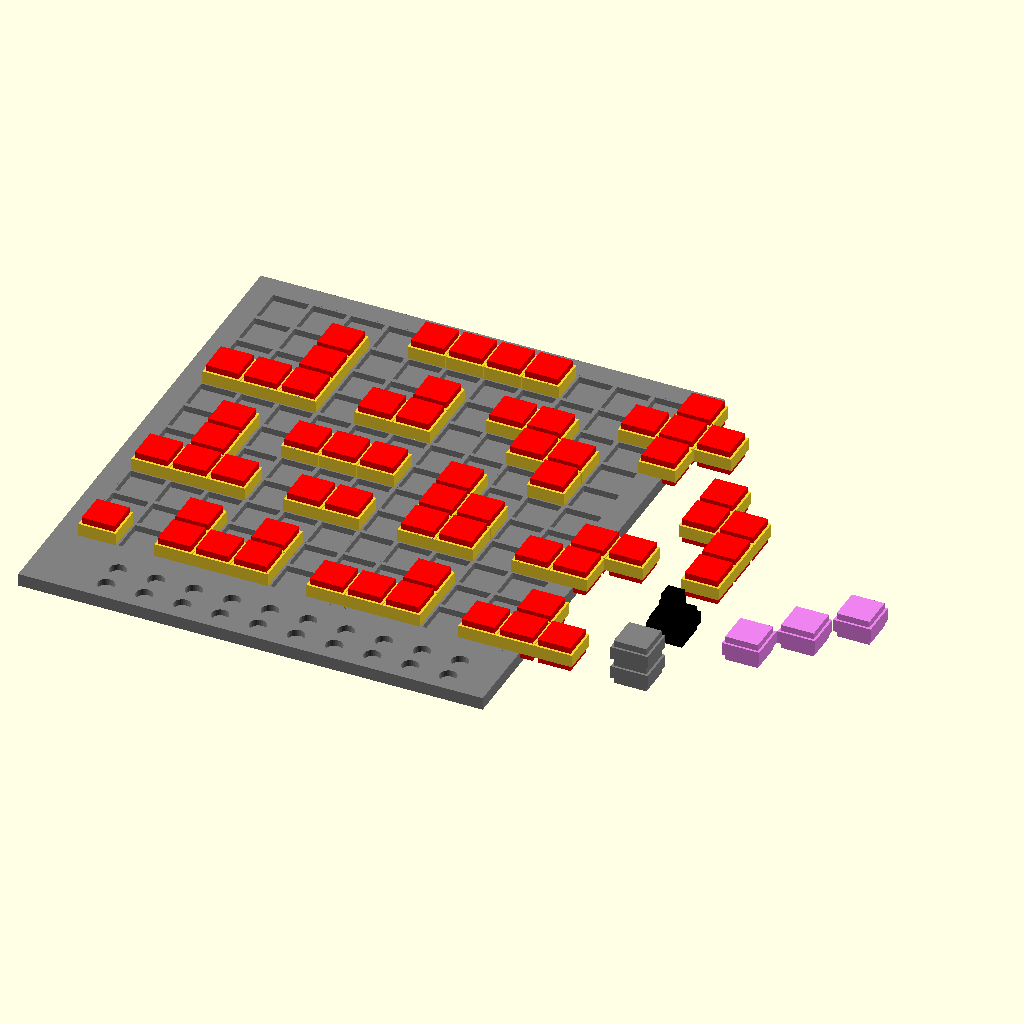
Cell 1: the model at its default parameters.
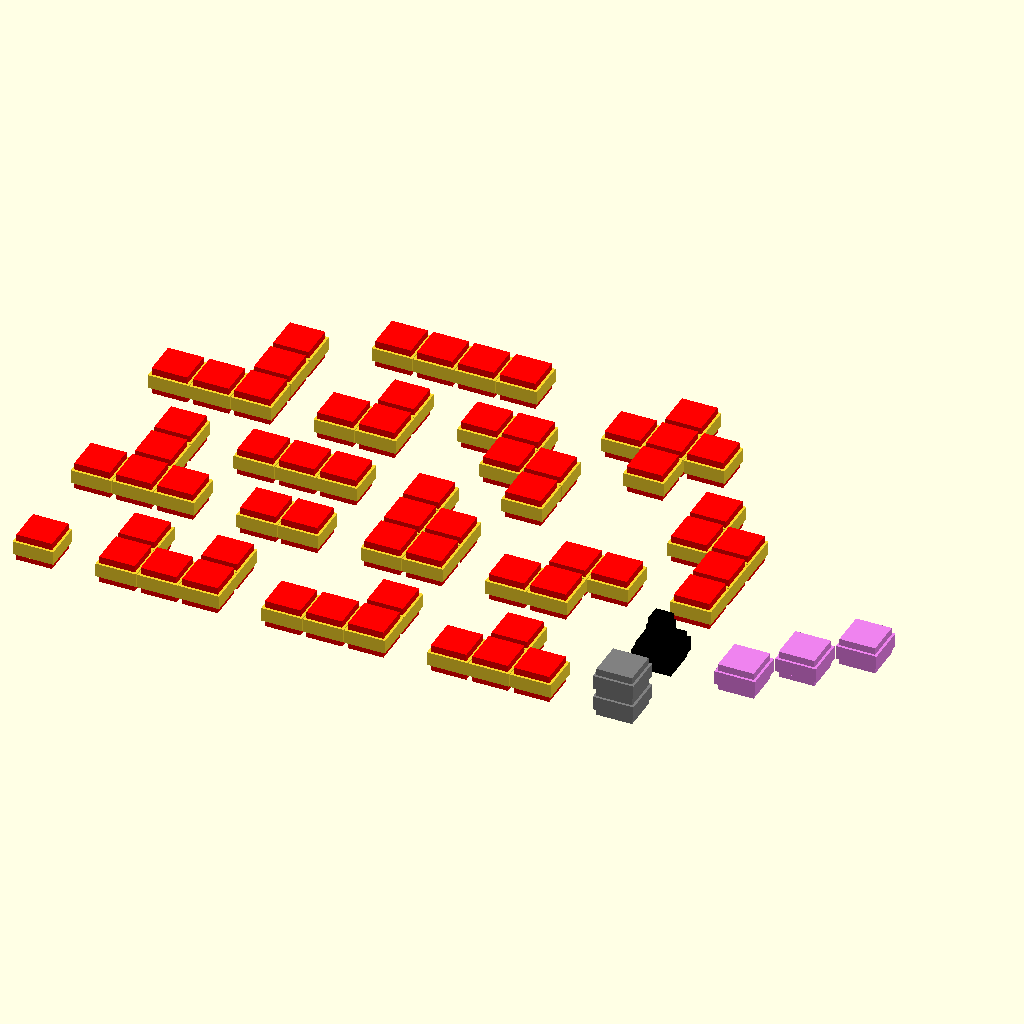
Cell 2: the same model with Board = false.
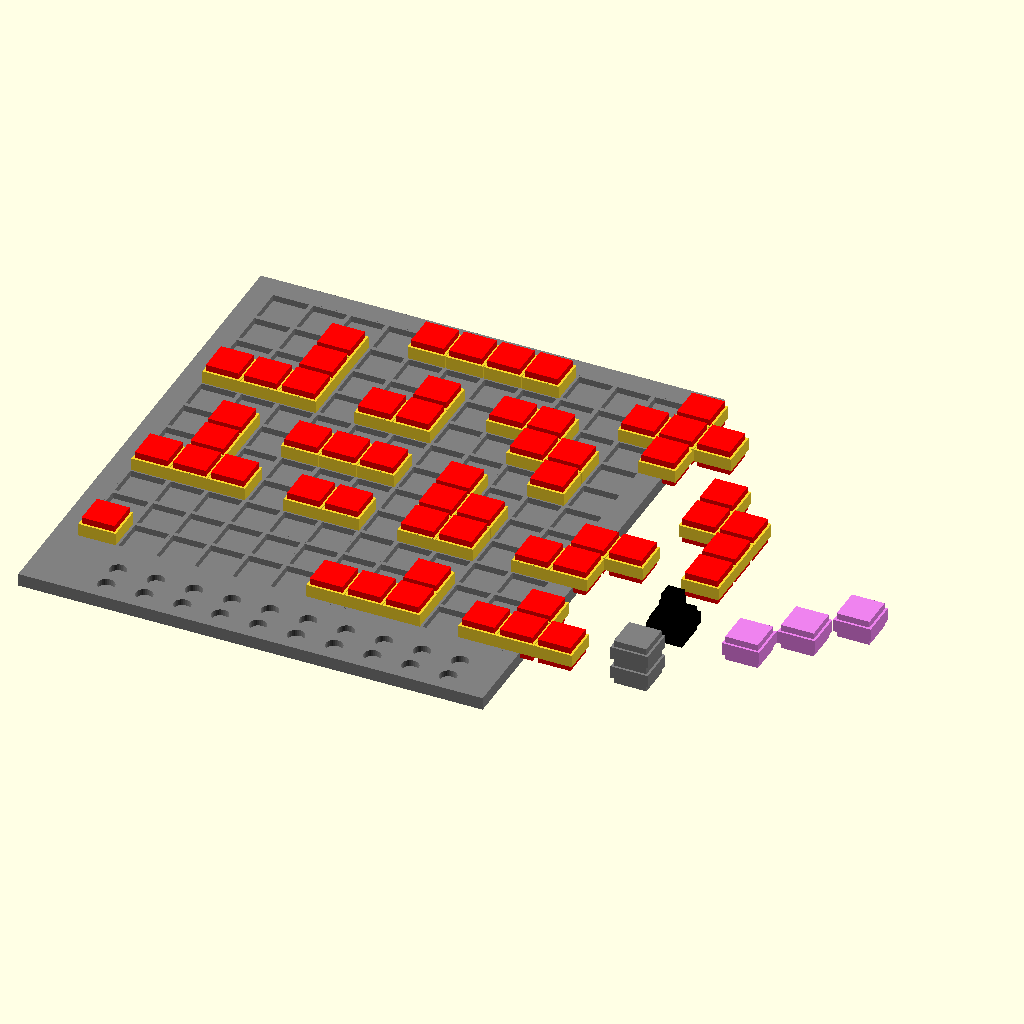
Cell 3: U_Teil = false (everything else at default).
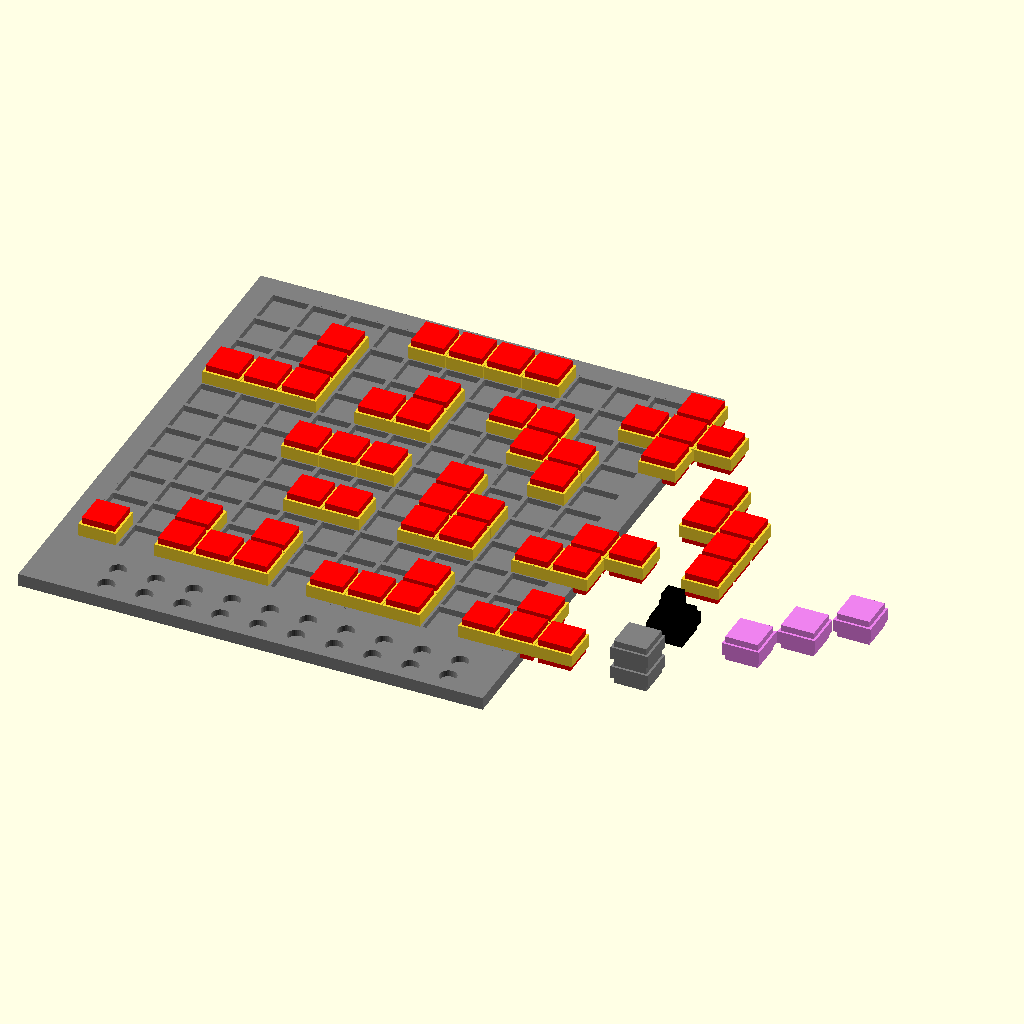
Cell 4: the same model with T_Teil = false.
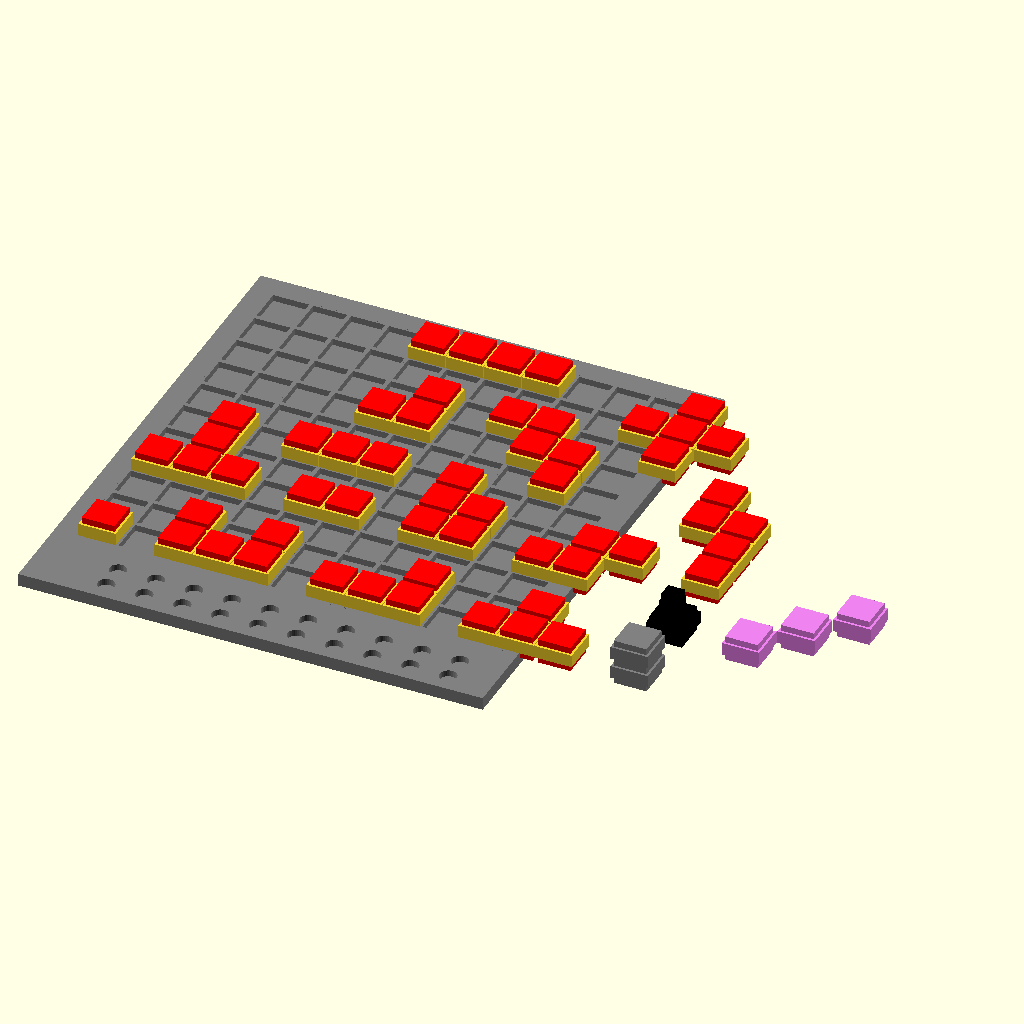
Cell 5 — L_Teil set to false, the other parameters unchanged.
The same orthographic view direction (rotation 55°, 0°, 25°; colour scheme Cornfield) for every cell, with the view re-fitted per cell, so scale and position can differ between cells.
OpenSCAD source file Kartograph/Token.scad:
// Der Kartograph - Universal Tokens

x = 9;      // Token Länge
y = 9;      // Token Breite
z = 5;      // Token Höhe
t = 28;     // Token Abstand

Wald = "Green";
Dorf = "Red";
Acker = "Yellow";
Wasser = "Blue";
Monster = "Violet";
Gebirge = "Black";
Ruine = "Gray";
Berg = "Black";

/* [Kartograph] */
Board = true;
Einer_Teil = true;
U_Teil = true;
T_Teil = true;
L_Teil = true;
l_Teil = true;
i_Teil = true;
I_Teil = true;
Eck_Teil = true;
Balken_Teil = true;
Hand_Teil = true;
Treppe_Teil = true;
t_Teil = true;
Arm_Teil = true;
Kreuz_Teil = true;
Wurm_Teil = true;
Ruin_Teil = true;
Mountain_Teil = true;
Monster1_Teil = true;

// U-Token
module U_Token(c) {
    translate([00,00,00]) Atom(c);
    translate([-1*x,00,00]) Atom(c);
    translate([1*x,00,00]) Atom(c);
    translate([-1*x,1*y,00]) Atom(c);
    translate([1*x,1*y,00]) Atom(c);
}

// T-Token
module T_Token(c) {
    translate([00,00,00]) Atom(c);
    translate([-1*x,00,00]) Atom(c);
    translate([1*x,00,00]) Atom(c);
    translate([00,1*y,00]) Atom(c);
    translate([00,2*y,00]) Atom(c);
}

// L-Token
module L_Token(c) {
    translate([00,00,00]) Atom(c);
    translate([-1*x,00,00]) Atom(c);
    translate([1*x,00,00]) Atom(c);
    translate([1*x,1*y,00]) Atom(c);
    translate([1*x,2*y,00]) Atom(c);
}
// l-Token
module l_Token(c) {
    translate([00,00,00]) Atom(c);
    translate([-1*x,00,00]) Atom(c);
    translate([1*x,00,00]) Atom(c);
    translate([1*x,1*y,00]) Atom(c);
}

// i-Token
module i_Token(c) {
    translate([00,00,00]) Atom(c);
    translate([1*x,00,00]) Atom(c);
}

// Eck-Token
module Eck_Token(c) {
    translate([00,00,00]) Atom(c);
    translate([1*x,00,00]) Atom(c);
    translate([1*x,1*y,00]) Atom(c);
}

// Hand-Token
module Hand_Token(c) {
    translate([00,00,00]) Atom(c);
    translate([00,1*y,00]) Atom(c);
    translate([1*x,00,00]) Atom(c);
    translate([1*x,1*y,00]) Atom(c);
    translate([00,2*y,00]) Atom(c);
}

// I-Token
module I_Token(c) {
    translate([00,00,00]) Atom(c);
    translate([1*x,00,00]) Atom(c);
    translate([-1*x,00,00]) Atom(c);
}

// Treppe-Token
module Treppe_Token(c) {
    translate([1*x,00,00]) Atom(c);
    translate([1*x,1*y,00]) Atom(c);
    translate([00,1*y,00]) Atom(c);
    translate([00,2*y,00]) Atom(c);
    translate([-1*x,2*y,00]) Atom(c);
}

// t-Token
module t_Token(c) {
    translate([00,00,00]) Atom(c);
    translate([-1*x,00,00]) Atom(c);
    translate([1*x,00,00]) Atom(c);
    translate([00,1*y,00]) Atom(c);
}

// Arm-Token
module Arm_Token(c) {
    translate([00,00,00]) Atom(c);
    translate([-1*x,00,00]) Atom(c);
    translate([00,1*y,00]) Atom(c);
    translate([1*x,1*y,00]) Atom(c);
}

// Balken-Token
module Balken_Token(c) {
    translate([00,00,00]) Atom(c);
    translate([1*x,00,00]) Atom(c);
    translate([-1*x,00,00]) Atom(c);
    translate([-2*x,00,00]) Atom(c);
}

// Kreuz-Token
module Kreuz_Token(c) {
    translate([00,00,00]) Atom(c);
    translate([-1*x,00,00]) Atom(c);
    translate([1*x,00,00]) Atom(c);
    translate([00,1*y,00]) Atom(c);
    translate([00,-1*y,00]) Atom(c);
}

// Wurm-Token
module Wurm_Token(c) {
    translate([00,00,00]) Atom(c);
    translate([-1*x,1*y,00]) Atom(c);
    translate([-1*x,2*y,00]) Atom(c);
    translate([00,1*y,00]) Atom(c);
    translate([00,-1*y,00]) Atom(c);
}

// Ruin-Token
module Ruin_Token(c) {
    translate([00,00,00]) color(Ruine) Atom(c);
    translate([00,00,1*z]) color(Ruine)Atom(c);

}

// Mountain-Token
module Mountain_Token(c) {
    translate([00,00,00]) color(Berg) Atom(c);
    translate([00,00,1*z]) scale ([0.5,0.5,1])color(Berg)Atom(c);

}

// Monster1-Token
module Monster1_Token(c) {
    translate([00,00,00]) color(Monster) Atom(c);
    translate([1*x,1*y,00]) color(Monster) Atom(c);
    translate([2*x,2*y,00]) color(Monster) Atom(c);


}


// Atomares Element
module Atom(c) {
    translate([0.25,0,00])union() {
        cube([x-0.15,y-0.15,z-2],center=true);
        translate([00,00,z/2-0.25])color(c) cube([x-1.25,y-1.25,1.5],center=true);
        translate([00,00,-z/2+0.25])color(c) cube([x-1.25,y-1.25,1.5],center=true);
    }
}

// Mat-Element
module Mat() {
    translate([0.25,0.25,-3])
    difference(){
        cube([x+1,y+1,3],center=true);
        translate([0,0,3])cube([x,y,z+1],center=true);
    }
}

// Board-Element
module Board(){
    for (j=[0:10]) {
        for (k=[0:10]) {
            translate([j*x,k*y,0])Mat();
        }
    }
    difference() {
        translate([45+0.25,45+0.25,-3]) cube([110,110,3],center=true);
        translate([45+0.25,45+0.25,-2]) cube([100,100,3],center=true);
    }
    
    difference() {
        translate([10*x/2+0.25,-14,-3]) cube([12*x+2,2*y,3],center=true);
        
        for (j=[1:10]) {

             translate([j*x,-12.5,-3])cylinder(r=2,h=3,$fn=30);
             translate([j*x,-18.5,-3])cylinder(r=2,h=3,$fn=30);
        }
    }
}

///////////////////////////////////////////////
// Alle Elements

CC = Dorf;                        // gewünschte Farbe

if (Einer_Teil) translate([0*x,0*y,0])  Atom(CC); 
if (U_Teil) translate([3*x,0*y,0])  U_Token(CC); 
if (T_Teil) translate([1*x,3*y,0])  T_Token(CC); 
if (L_Teil) translate([1*x,7*y,0])  L_Token(CC); 
if (l_Teil) translate([7*x,0*y,0])  l_Token(CC); 
if (i_Teil) translate([4*x,3*y,0])  i_Token(CC); 
if (I_Teil) translate([4*x,5*y,0])  I_Token(CC); 
if (Eck_Teil) translate([4*x,7*y,0])  Eck_Token(CC); 
if (Balken_Teil) translate([6*x,10*y,0]) Balken_Token(CC); 
if (Hand_Teil) translate([7*x,3*y,0])  Hand_Token(CC); 
if (Treppe_Teil) translate([8*x,6*y,0])  Treppe_Token(CC); 
if (t_Teil) translate([11*x,0*y,0]) t_Token(CC); 
if (Arm_Teil) translate([11*x,3*y,0]) Arm_Token(CC); 
if (Kreuz_Teil) translate([11*x,9*y,0]) Kreuz_Token(CC); 
if (Wurm_Teil) translate([14*x,5*y,0]) Wurm_Token(CC); 
if (Ruin_Teil) translate([14*x,0*y,0]) Ruin_Token(CC); 
if (Mountain_Teil) translate([14*x,2*y,0]) Mountain_Token(CC); 
if (Monster1_Teil) translate([16*x,2*y,0]) Monster1_Token(CC); 

if (Board) translate([0,0,0])   color("Gray")Board(); 


/*
*/
///////////////////////////////////////////////
Customizer parameters (derived from the source; name, type, default, range or options):
x: number, default 9
y: number, default 9
z: number, default 5
t: number, default 28
Wald: string, default "Green"
Dorf: string, default "Red"
Acker: string, default "Yellow"
Wasser: string, default "Blue"
Monster: string, default "Violet"
Gebirge: string, default "Black"
Ruine: string, default "Gray"
Berg: string, default "Black"
Board: bool, default true
Einer_Teil: bool, default true
U_Teil: bool, default true
T_Teil: bool, default true
L_Teil: bool, default true
l_Teil: bool, default true
i_Teil: bool, default true
I_Teil: bool, default true
Eck_Teil: bool, default true
Balken_Teil: bool, default true
Hand_Teil: bool, default true
Treppe_Teil: bool, default true
t_Teil: bool, default true
Arm_Teil: bool, default true
Kreuz_Teil: bool, default true
Wurm_Teil: bool, default true
Ruin_Teil: bool, default true
Mountain_Teil: bool, default true
Monster1_Teil: bool, default true
